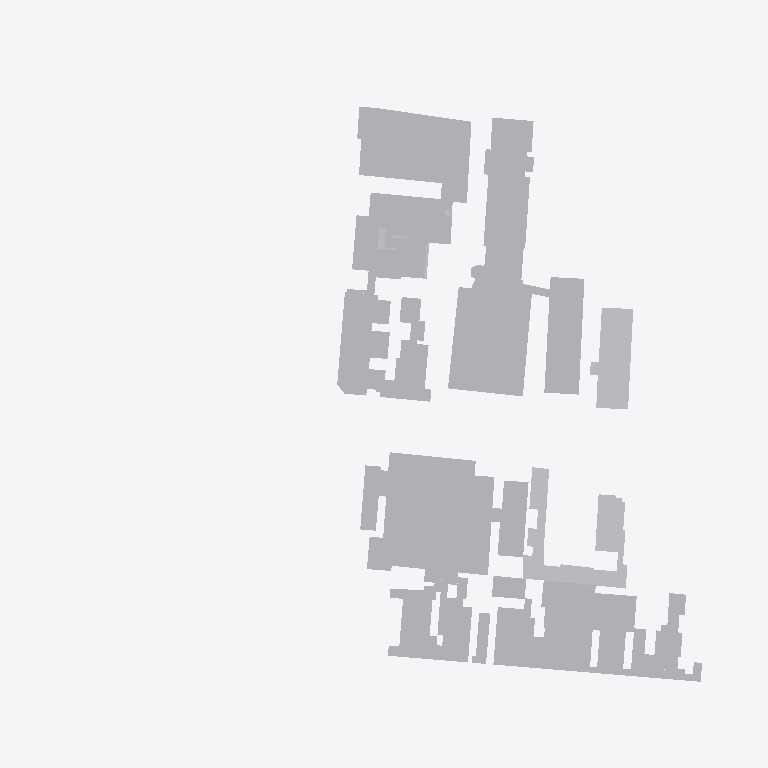
Plan cut of the same IFC building model at storey 'TÉRREO' (level 0.00 m, cut at 1.40 m), seen from above with north up, elements coloured by IFC class: 41 other elements (light grey). Cut surfaces are drawn darker.
Extent 210.5 m × 176.3 m × 104.1 m (x, y, z). Storeys (29): 01º SUBSOLO at -4.14 m; TÉRREO at 0.00 m; 01º PAVIMENTO at 4.32 m; 02º PAVIMENTO at 7.20 m; 03º PAVIMENTO at 10.08 m; 04º PAVIMENTO at 12.96 m; 05º PAVIMENTO at 15.84 m; 06º PAVIMENTO at 19.26 m; 07º PAVIMENTO at 22.14 m; 08º PAVIMENTO at 25.02 m; 09º PAVIMENTO at 27.90 m; 10º PAVIMENTO at 30.78 m; 11º PAVIMENTO at 33.66 m; 12º PAVIMENTO at 36.54 m; 13º PAVIMENTO at 39.42 m; 14º PAVIMENTO at 42.30 m. Elements (640): 636 IfcBuildingElementProxy, 2 IfcCovering, 2 IfcWallStandardCase.

HEADER;
FILE_DESCRIPTION(('ViewDefinition [CoordinationView_V2.0]','Option [Elements to export: Visible elements (on all stories)]','Option [Partial Structure Display: Entire Model]','Option [IFC Domain: All]','Option [Structural Function: All Elements]','Option [Convert Grid elements: On]','Option [Convert IFC Annotations and Archicad 2D elements: Off]','[22 more]'),'2;1');
FILE_NAME('G:\\Drives compartilhados\\SPOL B6 Projects\\B288 APENINOS - UMÃ\\6-4. Work\\650','2025-02-19T12:31:45',('SPOL ARCHITECTS'),('SPOL ARCHITECTS'),'DDS_IFC v3.0','IFC file generated by Graphisoft Archicad 27.0.0','SPOL ARCHITECTS');
FILE_SCHEMA(('IFC2X3'));
ENDSEC;
DATA;
#1=IFCPROJECT('3Dv$5xJKkUDQ$2Jgy_Zlmr',#2,'B288 - APENINOS - UMÃ',$,$,$,'R00',(#3),#4);
#26=IFCSITE('20FpTZCqJy2vhVJYtjuIce',#2,'Site',$,$,#701,#702,$,.ELEMENT.,(-23,-34,-28,-400000),(-46,-38,-21,-300000),814000.0,$,#703);
#2040=IFCBUILDING('00tMo7QcxqWdIGvc4sMN2A',#2,'APENINOS - UMÃ','{INSERIR DESCRIÇÃO DO PROJETO}',$,#2039,$,$,.ELEMENT.,$,$,#4686);
#14566=IFCBUILDINGSTOREY('1oZ0wPs_PE8ANCPg3bIs4j',#2,'TÉRREO',$,$,#4656,$,$,.ELEMENT.,0.0);
#14565=IFCBUILDINGSTOREY('342CPk89f3NPrdQRs3t_4w',#2,'01º SUBSOLO',$,$,#4655,$,$,.ELEMENT.,-4140.0);
#14568=IFCBUILDINGSTOREY('0OXQrWFhr0DRBTCiX7YIgn',#2,'02º PAVIMENTO',$,$,#4658,$,$,.ELEMENT.,7200.0);
#14570=IFCBUILDINGSTOREY('2F0V3QPDDFMRTpJqxqPeZR',#2,'03º PAVIMENTO',$,$,#4659,$,$,.ELEMENT.,10080.0);
#14572=IFCBUILDINGSTOREY('3y21AUC9X4yAqzLGUny16E',#2,'04º PAVIMENTO',$,$,#4660,$,$,.ELEMENT.,12960.0);
#14576=IFCBUILDINGSTOREY('3ySL$D8ODFvRIMq9PR72tb',#2,'06º PAVIMENTO',$,$,#4662,$,$,.ELEMENT.,19260.0);
#14574=IFCBUILDINGSTOREY('0cQgtGUEv61e7lB$vksuUz',#2,'05º PAVIMENTO',$,$,#4661,$,$,.ELEMENT.,15840.0);
#14578=IFCBUILDINGSTOREY('1yaNQi2t19cuqQkJ73IGRA',#2,'07º PAVIMENTO',$,$,#4663,$,$,.ELEMENT.,22140.0);
#14584=IFCBUILDINGSTOREY('3MVP_BXIj5Zg7DWasvm_S4',#2,'10º PAVIMENTO',$,$,#4666,$,$,.ELEMENT.,30780.0);
#14582=IFCBUILDINGSTOREY('2dGtNkr8D7vhdR48jb9YtZ',#2,'09º PAVIMENTO',$,$,#4665,$,$,.ELEMENT.,27900.0);
#14580=IFCBUILDINGSTOREY('3SvhlWaVj9affFt$OHnAg2',#2,'08º PAVIMENTO',$,$,#4664,$,$,.ELEMENT.,25020.0);
#14586=IFCBUILDINGSTOREY('3eXQRLLJD0eg$0nh4NOGmc',#2,'11º PAVIMENTO',$,$,#4667,$,$,.ELEMENT.,33660.0);
#14590=IFCBUILDINGSTOREY('32zCTD_J908eeOWYPi7svq',#2,'13º PAVIMENTO',$,$,#4669,$,$,.ELEMENT.,39420.0);
#14594=IFCBUILDINGSTOREY('0jaa4fOenBigaYncZEp7Dk',#2,'15º PAVIMENTO',$,$,#4671,$,$,.ELEMENT.,45180.0);
#14592=IFCBUILDINGSTOREY('1dJgINIi92a8FA7wEj7rcR',#2,'14º PAVIMENTO',$,$,#4670,$,$,.ELEMENT.,42300.0);
#14596=IFCBUILDINGSTOREY('2nR1x0eSH0ARaSYgKo_fR1',#2,'16º PAVIMENTO',$,$,#4672,$,$,.ELEMENT.,48060.0);
#14600=IFCBUILDINGSTOREY('00FZsRrk500AbSU77eUOno',#2,'18º PAVIMENTO',$,$,#4674,$,$,.ELEMENT.,53820.0);
#14598=IFCBUILDINGSTOREY('2tgKkFeZD1KQyoZmuuEiuH',#2,'17º PAVIMENTO',$,$,#4673,$,$,.ELEMENT.,50940.0);
#14588=IFCBUILDINGSTOREY('0g_y6o4_13NBWB_C5poudL',#2,'12º PAVIMENTO',$,$,#4668,$,$,.ELEMENT.,36540.0);
#14602=IFCBUILDINGSTOREY('3RAdbEylzB$8eigKvq3r7N',#2,'19º PAVIMENTO',$,$,#4675,$,$,.ELEMENT.,56700.0);
#14604=IFCBUILDINGSTOREY('0hn0hC6s5B9PUnRXlwEvGH',#2,'20º PAVIMENTO',$,$,#4676,$,$,.ELEMENT.,59580.0);
#14606=IFCBUILDINGSTOREY('0q3SXCe4f5VODlqrJU0F4c',#2,'21º PAVIMENTO',$,$,#4677,$,$,.ELEMENT.,62460.0);
#14610=IFCBUILDINGSTOREY('1NR7p9GyLEghfzVClDuONn',#2,'23º PAVIMENTO',$,$,#4679,$,$,.ELEMENT.,68220.0);
#14608=IFCBUILDINGSTOREY('2YoOHxrRD89hjkGLtrdtbp',#2,'22º PAVIMENTO',$,$,#4678,$,$,.ELEMENT.,65340.0);
#14612=IFCBUILDINGSTOREY('0EYstN0gP5AgCBTpySJIbJ',#2,'24º PAVIMENTO',$,$,#4680,$,$,.ELEMENT.,71280.0);
#14614=IFCBUILDINGSTOREY('0XAqkm2JD4puRfZbhJtckp',#2,'25º PAVIMENTO',$,$,#4681,$,$,.ELEMENT.,75600.0);
#14616=IFCBUILDINGSTOREY('3OLchirVTCle6IrkbVABFB',#2,'ATICO',$,$,#4682,$,$,.ELEMENT.,78840.0);
#14622=IFCBUILDINGSTOREY('2N89chO4n9_9VD46UxjdQV',#2,'01º PAVIMENTO',$,$,#4657,$,$,.ELEMENT.,4320.0);
#14618=IFCBUILDINGSTOREY('1gVc85LdLCwuRMUByAc9gp',#2,'RESERVATÓRIOS',$,$,#4683,$,$,.ELEMENT.,81340.0);
#2407=IFCBUILDINGELEMENTPROXY('113wPL7s1Bxwyg_4AIwRvZ',#2,'FA3',$,$,#10562,#901,'410FA655-1F60-4BEF-AF2A-F84292E9BE63',$);
#2392=IFCBUILDINGELEMENTPROXY('0QQ4mtrJv3CABInNPdS3re',#2,'FA3',$,$,#10524,#893,'1A684C37-D53E-4330-A2D2-C57667703D68',$);
#2347=IFCBUILDINGELEMENTPROXY('3GuK3bRZP2thxtovCFoHUh',#2,'FA3',$,$,#10399,#871,'D0E140E5-6E36-42DE-BEF7-CB930FC917AB',$);
#2115=IFCBUILDINGELEMENTPROXY('1F6uf2jJTAvBT6dCCCC5Pp',#2,'',$,$,#9782,#751,'4F1B8A42-B537-4AE4-B746-9CC30C305673',$);
#2267=IFCBUILDINGELEMENTPROXY('0CRpCNMCT8gOvc_J97rkPA',#2,'FA3',$,$,#10178,#829,'0C6F3317-58C7-48A9-8E66-F93247D6E64A',$);
#2344=IFCBUILDINGELEMENTPROXY('0wdY8xlF5EzBV33ItEIaBa',#2,'FA3',$,$,#10395,#869,'3A9E223B-BCF1-4EF4-B7C3-0D2DCE4A42E4',$);
#2362=IFCBUILDINGELEMENTPROXY('0ohX9cj8fFmRjvF0OUX_tw',#2,'',$,$,#10440,#879,'32AE1266-B48A-4FC1-BB79-3C061E87EDFA',$);
#2424=IFCBUILDINGELEMENTPROXY('0VCdUHqsnD7PxY4elCf0A8',#2,'FA3',$,$,#10606,#909,'1F327791-D36C-4D1D-9EE2-128BCCA40288',$);
#2119=IFCBUILDINGELEMENTPROXY('3qnI_rOQvBwOaLAaeI21EL',#2,'TÉRREO',$,$,#9787,#757,'F4C52FB5-61AE-4BE9-8915-2A4A12081395',$);
#2228=IFCBUILDINGELEMENTPROXY('0iN6De28f3YQ9w3OGSgvSg',#2,'FA3',$,$,#10068,#811,'2C5C6368-088A-4389-A27A-0D841CAB972A',$);
#2213=IFCBUILDINGELEMENTPROXY('1i_AHDsxH3hAye$ia569Yq',#2,'FA3',$,$,#10036,#803,'6CF8A44D-DBB4-43AC-AF28-FEC9051898B4',$);
#2388=IFCBUILDINGELEMENTPROXY('2zgg9ERDjEYvNmRnsT93vd',#2,'FA3',$,$,#10518,#891,'BDAAA24E-6CDB-4E8B-95F0-6F1D9D243E67',$);
#2196=IFCBUILDINGELEMENTPROXY('2O5EdGqTf6Dxjqhnos4eDe',#2,'FA3',$,$,#9987,#795,'9814E9D0-D1DA-4637-BB74-AF1CB6128368',$);
#2306=IFCBUILDINGELEMENTPROXY('0sJu_Xt5n8ixopDiALMQFS',#2,'FA3',$,$,#10286,#851,'364F8FA1-DC5C-48B3-BCB3-36C29559A3DC',$);
#2135=IFCBUILDINGELEMENTPROXY('2fl9D8DkbBxACebx271W7A',#2,'FA3',$,$,#9821,#765,'A9BC9348-36E9-4BEC-A328-97B0870601CA',$);
#2354=IFCBUILDINGELEMENTPROXY('2al79eE_HD3uFg4W44jXKQ',#2,'FA3',$,$,#10419,#873,'A4BC7268-3BE4-4D0F-83EA-120104B6151A',$);
#2371=IFCBUILDINGELEMENTPROXY('3kMTCRN490$OzXogYJ1pB6',#2,'FA3',$,$,#10465,#883,'EE59D31B-5C42-40FD-8F61-CAA8930732C6',$);
#2206=IFCBUILDINGELEMENTPROXY('1S8Pimmbv5aQOFwx4mGRrP',#2,'FA3',$,$,#10013,#799,'5C219B30-C25E-4591-A60F-EBB13041BD59',$);
#2244=IFCBUILDINGELEMENTPROXY('2HKzZKDZH6ROfPNVOHOX_3',#2,'FA3',$,$,#10119,#819,'9153D8D4-3634-466D-8A59-5DF611621F83',$);
#2368=IFCBUILDINGELEMENTPROXY('06LyeubD90Xw8uF3Wn2xW2',#2,'FA3',$,$,#10460,#881,'0657CA38-94D2-4087-A238-3C38310BB802',$);
#2296=IFCBUILDINGELEMENTPROXY('3nXqCZ51f9YfOeSuE2f35U',#2,'FA3',$,$,#10261,#845,'F1874323-141A-498A-9628-738382A4315E',$);
#2360=IFCBUILDINGELEMENTPROXY('1DRGcXFy11yRlzbI8mQpvt',#2,'FA3',$,$,#10438,#877,'4D6D09A1-3FC0-41F1-BBFD-9522306B3E77',$);
#2200=IFCBUILDINGELEMENTPROXY('3B3Zi4Azv0oATXs5YLOxuB',#2,'FA3',$,$,#9998,#797,'CB0E3B04-2BDE-40C8-A761-D8589563BE0B',$);
#2117=IFCBUILDINGELEMENTPROXY('0_hpayDHT8DeSA1gBS8Ges',#2,'TÉRREO',$,$,#9786,#753,'3EAF393C-3517-4836-870A-06A2DC210A36',$);
#2184=IFCBUILDINGELEMENTPROXY('3njP6TAhXC8ukZb4o7_96X',#2,'',$,$,#9955,#789,'F1B5919D-2AB8-4C23-8BA3-944C87F891A1',$);
#2180=IFCBUILDINGELEMENTPROXY('1LbRJRwLb37h95UguZTZK9',#2,'FA3',$,$,#9937,#787,'5595B4DB-E959-431E-B245-7AAE23763509',$);
#2192=IFCBUILDINGELEMENTPROXY('3v0cZkKOL9pfqv1G$u$Dyq',#2,'',$,$,#9976,#793,'F90268EE-5185-49CE-9D39-050FF8FCDF34',$);
#2185=IFCBUILDINGELEMENTPROXY('3AUUUq7cH3uebrjmt8AZ$U',#2,'',$,$,#9956,#791,'CA79E7B4-1E64-43E2-8975-B70DC82A3FDE',$);
#2132=IFCBUILDINGELEMENTPROXY('2Mp3rDnNb0GwDK_L6UlWWS',#2,'FA3',$,$,#9808,#761,'96CC3D4D-C579-4043-A354-F9519EBE081C',$);
#2137=IFCBUILDINGELEMENTPROXY('1sQIdKxcz12hmK8Ggk6TTd',#2,'FA3',$,$,#9822,#767,'766929D4-EE6F-410A-BC14-210AAE19D767',$);
#2259=IFCBUILDINGELEMENTPROXY('35p00ZmZbFSfOsjCI$pmdf',#2,'FA3',$,$,#10156,#825,'C5CC0023-C239-4F72-9636-B4C4BFCF09E9',$);
#2174=IFCBUILDINGELEMENTPROXY('0ZsqGdxoLDmAcBk9Sb_nkj',#2,'FA3',$,$,#9923,#785,'23DB4427-EF25-4DC0-A98B-B89725FB1BAD',$);
#2316=IFCBUILDINGELEMENTPROXY('3qCMmVAqzAYuDXiEVkVadi',#2,'FA3',$,$,#10317,#855,'F4316C1F-2B4F-4A8B-8361-B0E7EE7E49EC',$);
#2300=IFCBUILDINGELEMENTPROXY('0wOo8AXPH3hxwh$mO$Lpuz',#2,'FA3',$,$,#10274,#847,'3A63220A-8594-43AF-BEAB-FF063F573E3D',$);
#2246=IFCBUILDINGELEMENTPROXY('3HNHp4W7rDlxEx$ggxwUk$',#2,'FA3',$,$,#10127,#821,'D15D1CC4-807D-4DBF-B3BB-FEAABBE9EBBF',$);
#2077=IFCBUILDINGELEMENTPROXY('2gvS$rWjn9Hgbk61h$jKGP',#2,'',$,$,#8100,#731,'AAE5CFF5-82DC-4946-A96E-181AFFB54419',$);
#2103=IFCBUILDINGELEMENTPROXY('1R8HNCxS19rBigdA9CEjxD',#2,'R2V',$,$,#8327,#747,'5B2115CC-EDC0-49D4-BB2A-9CA24C3ADECD',$);
#2312=IFCBUILDINGELEMENTPROXY('3HclNzyrP73PWeO_BYOIbC',#2,'FA3',$,$,#10306,#853,'D19AF5FD-F356-470D-9828-63E2E261294C',$);
#2152=IFCBUILDINGELEMENTPROXY('0fJY688wL2_B0oRjNoM8er',#2,'FA3',$,$,#9860,#773,'294E2188-23A5-42F8-B032-6ED5F2588A35',$);
#2126=IFCBUILDINGELEMENTPROXY('0Vl5YKoKf2pQ6FvKb2TZIP',#2,'TÉRREO',$,$,#9805,#759,'1FBC5894-C94A-42CD-A18F-E54942763499',$);
#2071=IFCBUILDINGELEMENTPROXY('1ngHtoPJb4Xvnp_cEGsOwQ',#2,'',$,$,#8025,#727,'71A91DF2-6539-4487-9C73-FA6390D98E9A',$);
ENDSEC;
